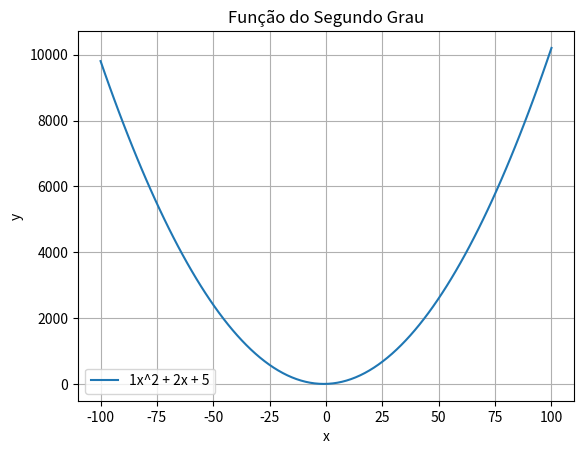

Write the Python code that produced this figure.
import numpy as np
import matplotlib.pyplot as plt


# Define a função do segundo grau
def funcao_segundo_grau(a, b, c, x):
    return a * x**2 + b * x + c

# Gera valores de x
x = np.linspace(-100, 100, 100)

# Calcula os valores de y usando a função do segundo grau
a, b, c = 1, 2, 5  # Coeficientes da função do segundo grau
y = funcao_segundo_grau(a, b, c, x)

# Plota a função do segundo grau
plt.plot(x, y, label=f'{a}x^2 + {b}x + {c}')
plt.xlabel('x')
plt.ylabel('y')
plt.title('Função do Segundo Grau')
plt.legend()
plt.grid(True)
plt.show()